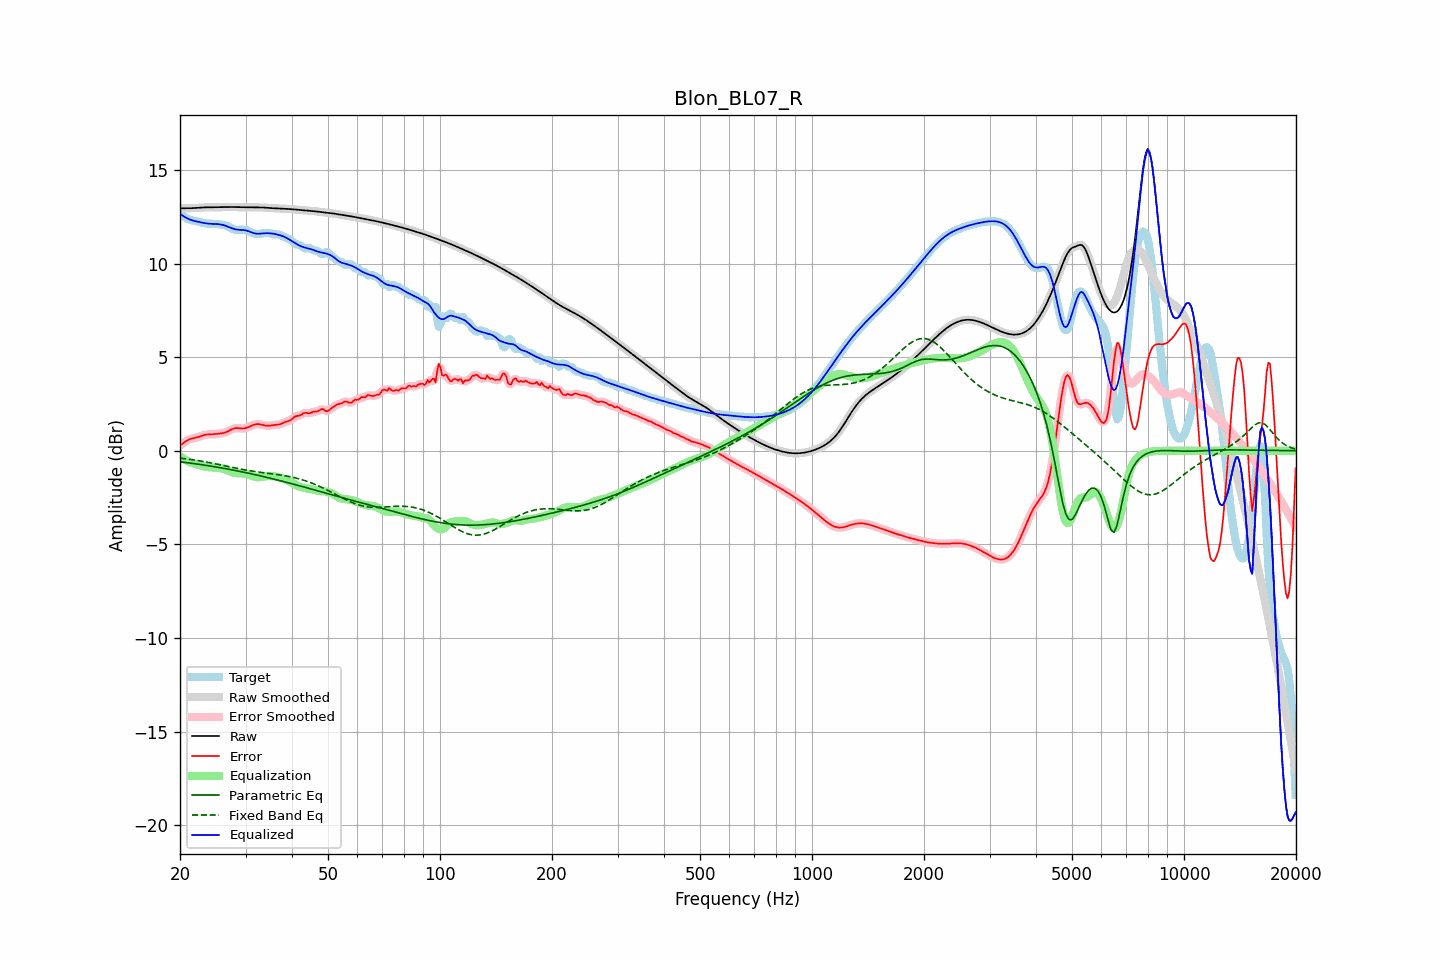

Source data for this figure (header and first rows):
frequency, raw, error, smoothed, error_smoothed, equalization, parametric_eq, fixed_band_eq, equalized_raw, equalized_smoothed, target
20.00, 12.94, 0.28, 12.94, 0.28, -0.29, -0.59, -0.39, 12.65, 12.65, 12.66
20.20, 12.94, 0.34, 12.94, 0.35, -0.35, -0.60, -0.40, 12.59, 12.59, 12.60
20.40, 12.94, 0.41, 12.94, 0.41, -0.41, -0.61, -0.41, 12.53, 12.53, 12.54
20.61, 12.95, 0.47, 12.95, 0.47, -0.46, -0.62, -0.42, 12.48, 12.48, 12.47
20.81, 12.95, 0.53, 12.95, 0.53, -0.51, -0.63, -0.43, 12.44, 12.44, 12.42
21.02, 12.95, 0.58, 12.95, 0.58, -0.56, -0.64, -0.44, 12.39, 12.39, 12.37
21.23, 12.95, 0.62, 12.95, 0.61, -0.60, -0.65, -0.46, 12.35, 12.35, 12.34
21.44, 12.95, 0.64, 12.95, 0.64, -0.64, -0.66, -0.47, 12.32, 12.32, 12.31
21.66, 12.96, 0.66, 12.96, 0.66, -0.66, -0.68, -0.48, 12.29, 12.29, 12.29
21.87, 12.96, 0.68, 12.96, 0.68, -0.69, -0.69, -0.49, 12.27, 12.27, 12.28
22.09, 12.97, 0.70, 12.97, 0.70, -0.72, -0.70, -0.51, 12.25, 12.25, 12.26
22.31, 12.97, 0.73, 12.97, 0.73, -0.74, -0.71, -0.52, 12.23, 12.23, 12.24
22.54, 12.98, 0.76, 12.98, 0.76, -0.76, -0.72, -0.53, 12.21, 12.21, 12.22
22.76, 12.99, 0.79, 12.99, 0.79, -0.79, -0.74, -0.55, 12.20, 12.20, 12.20
22.99, 12.99, 0.82, 12.99, 0.82, -0.81, -0.75, -0.56, 12.18, 12.18, 12.17
23.22, 13.00, 0.84, 13.00, 0.84, -0.83, -0.76, -0.58, 12.16, 12.16, 12.15
23.45, 13.00, 0.86, 13.00, 0.86, -0.85, -0.78, -0.59, 12.15, 12.15, 12.14
23.69, 13.00, 0.87, 13.00, 0.87, -0.86, -0.79, -0.61, 12.14, 12.14, 12.13
23.92, 13.00, 0.88, 13.00, 0.88, -0.88, -0.80, -0.63, 12.13, 12.13, 12.12
24.16, 13.00, 0.88, 13.00, 0.88, -0.88, -0.82, -0.64, 12.12, 12.12, 12.12
24.40, 13.00, 0.88, 13.00, 0.88, -0.89, -0.83, -0.66, 12.12, 12.12, 12.12
24.65, 13.00, 0.89, 13.00, 0.89, -0.89, -0.84, -0.68, 12.11, 12.11, 12.12
24.89, 13.00, 0.89, 13.00, 0.89, -0.89, -0.86, -0.69, 12.11, 12.11, 12.11
25.14, 13.01, 0.90, 13.01, 0.90, -0.90, -0.87, -0.71, 12.11, 12.11, 12.10
25.39, 13.01, 0.91, 13.01, 0.91, -0.91, -0.89, -0.73, 12.10, 12.10, 12.10
25.65, 13.01, 0.92, 13.01, 0.92, -0.92, -0.90, -0.75, 12.09, 12.09, 12.09
25.91, 13.01, 0.94, 13.01, 0.93, -0.94, -0.92, -0.76, 12.07, 12.07, 12.07
26.16, 13.01, 0.95, 13.01, 0.95, -0.96, -0.93, -0.78, 12.05, 12.05, 12.06
26.43, 13.01, 0.97, 13.01, 0.97, -0.99, -0.95, -0.80, 12.02, 12.03, 12.04
26.69, 13.01, 1.01, 13.01, 1.01, -1.02, -0.96, -0.82, 11.99, 11.99, 12.01
26.96, 13.02, 1.05, 13.02, 1.05, -1.06, -0.98, -0.84, 11.96, 11.96, 11.97
27.23, 13.02, 1.09, 13.02, 1.09, -1.09, -1.00, -0.86, 11.92, 11.92, 11.93
27.50, 13.02, 1.14, 13.02, 1.14, -1.13, -1.01, -0.87, 11.89, 11.89, 11.88
27.77, 13.02, 1.18, 13.02, 1.18, -1.16, -1.03, -0.89, 11.86, 11.86, 11.84
28.05, 13.01, 1.20, 13.01, 1.20, -1.18, -1.04, -0.91, 11.84, 11.84, 11.81
28.33, 13.01, 1.21, 13.01, 1.21, -1.19, -1.06, -0.93, 11.82, 11.82, 11.80
28.62, 13.01, 1.21, 13.01, 1.21, -1.20, -1.08, -0.95, 11.81, 11.81, 11.79
28.90, 13.00, 1.20, 13.00, 1.20, -1.20, -1.10, -0.96, 11.80, 11.80, 11.80
29.19, 13.00, 1.19, 13.00, 1.19, -1.20, -1.11, -0.98, 11.80, 11.80, 11.81
29.48, 13.00, 1.19, 13.00, 1.19, -1.21, -1.13, -1.00, 11.79, 11.79, 11.81
29.78, 13.00, 1.20, 13.00, 1.20, -1.22, -1.15, -1.01, 11.78, 11.78, 11.80
30.08, 13.00, 1.22, 13.00, 1.22, -1.23, -1.17, -1.03, 11.77, 11.77, 11.78
30.38, 13.00, 1.25, 13.00, 1.25, -1.26, -1.19, -1.04, 11.74, 11.74, 11.76
30.68, 13.00, 1.28, 13.00, 1.28, -1.29, -1.20, -1.06, 11.71, 11.71, 11.72
30.99, 13.00, 1.32, 13.00, 1.32, -1.32, -1.22, -1.07, 11.68, 11.68, 11.68
31.30, 13.00, 1.36, 13.00, 1.36, -1.35, -1.24, -1.09, 11.65, 11.65, 11.64
31.61, 13.00, 1.39, 13.00, 1.39, -1.38, -1.26, -1.10, 11.62, 11.62, 11.61
31.93, 13.00, 1.42, 13.00, 1.42, -1.40, -1.28, -1.11, 11.60, 11.60, 11.58
32.24, 13.00, 1.43, 13.00, 1.43, -1.41, -1.30, -1.13, 11.59, 11.59, 11.57
32.57, 13.00, 1.42, 13.00, 1.42, -1.41, -1.32, -1.14, 11.59, 11.59, 11.57
32.89, 13.00, 1.41, 13.00, 1.41, -1.40, -1.34, -1.15, 11.60, 11.60, 11.59
33.22, 12.99, 1.39, 12.99, 1.39, -1.39, -1.36, -1.16, 11.60, 11.60, 11.61
33.55, 12.99, 1.37, 12.99, 1.37, -1.38, -1.38, -1.17, 11.61, 11.61, 11.62
33.89, 12.98, 1.35, 12.98, 1.35, -1.36, -1.40, -1.18, 11.62, 11.62, 11.63
34.23, 12.97, 1.34, 12.97, 1.34, -1.35, -1.42, -1.19, 11.62, 11.62, 11.63
34.57, 12.97, 1.34, 12.97, 1.34, -1.35, -1.44, -1.20, 11.62, 11.62, 11.63
34.92, 12.96, 1.34, 12.96, 1.35, -1.35, -1.46, -1.22, 11.61, 11.61, 11.62
35.27, 12.96, 1.36, 12.96, 1.36, -1.35, -1.48, -1.23, 11.60, 11.60, 11.60
35.62, 12.95, 1.37, 12.95, 1.37, -1.36, -1.50, -1.24, 11.59, 11.59, 11.58
35.97, 12.95, 1.39, 12.95, 1.38, -1.37, -1.52, -1.25, 11.58, 11.58, 11.56
... 635 more rows
